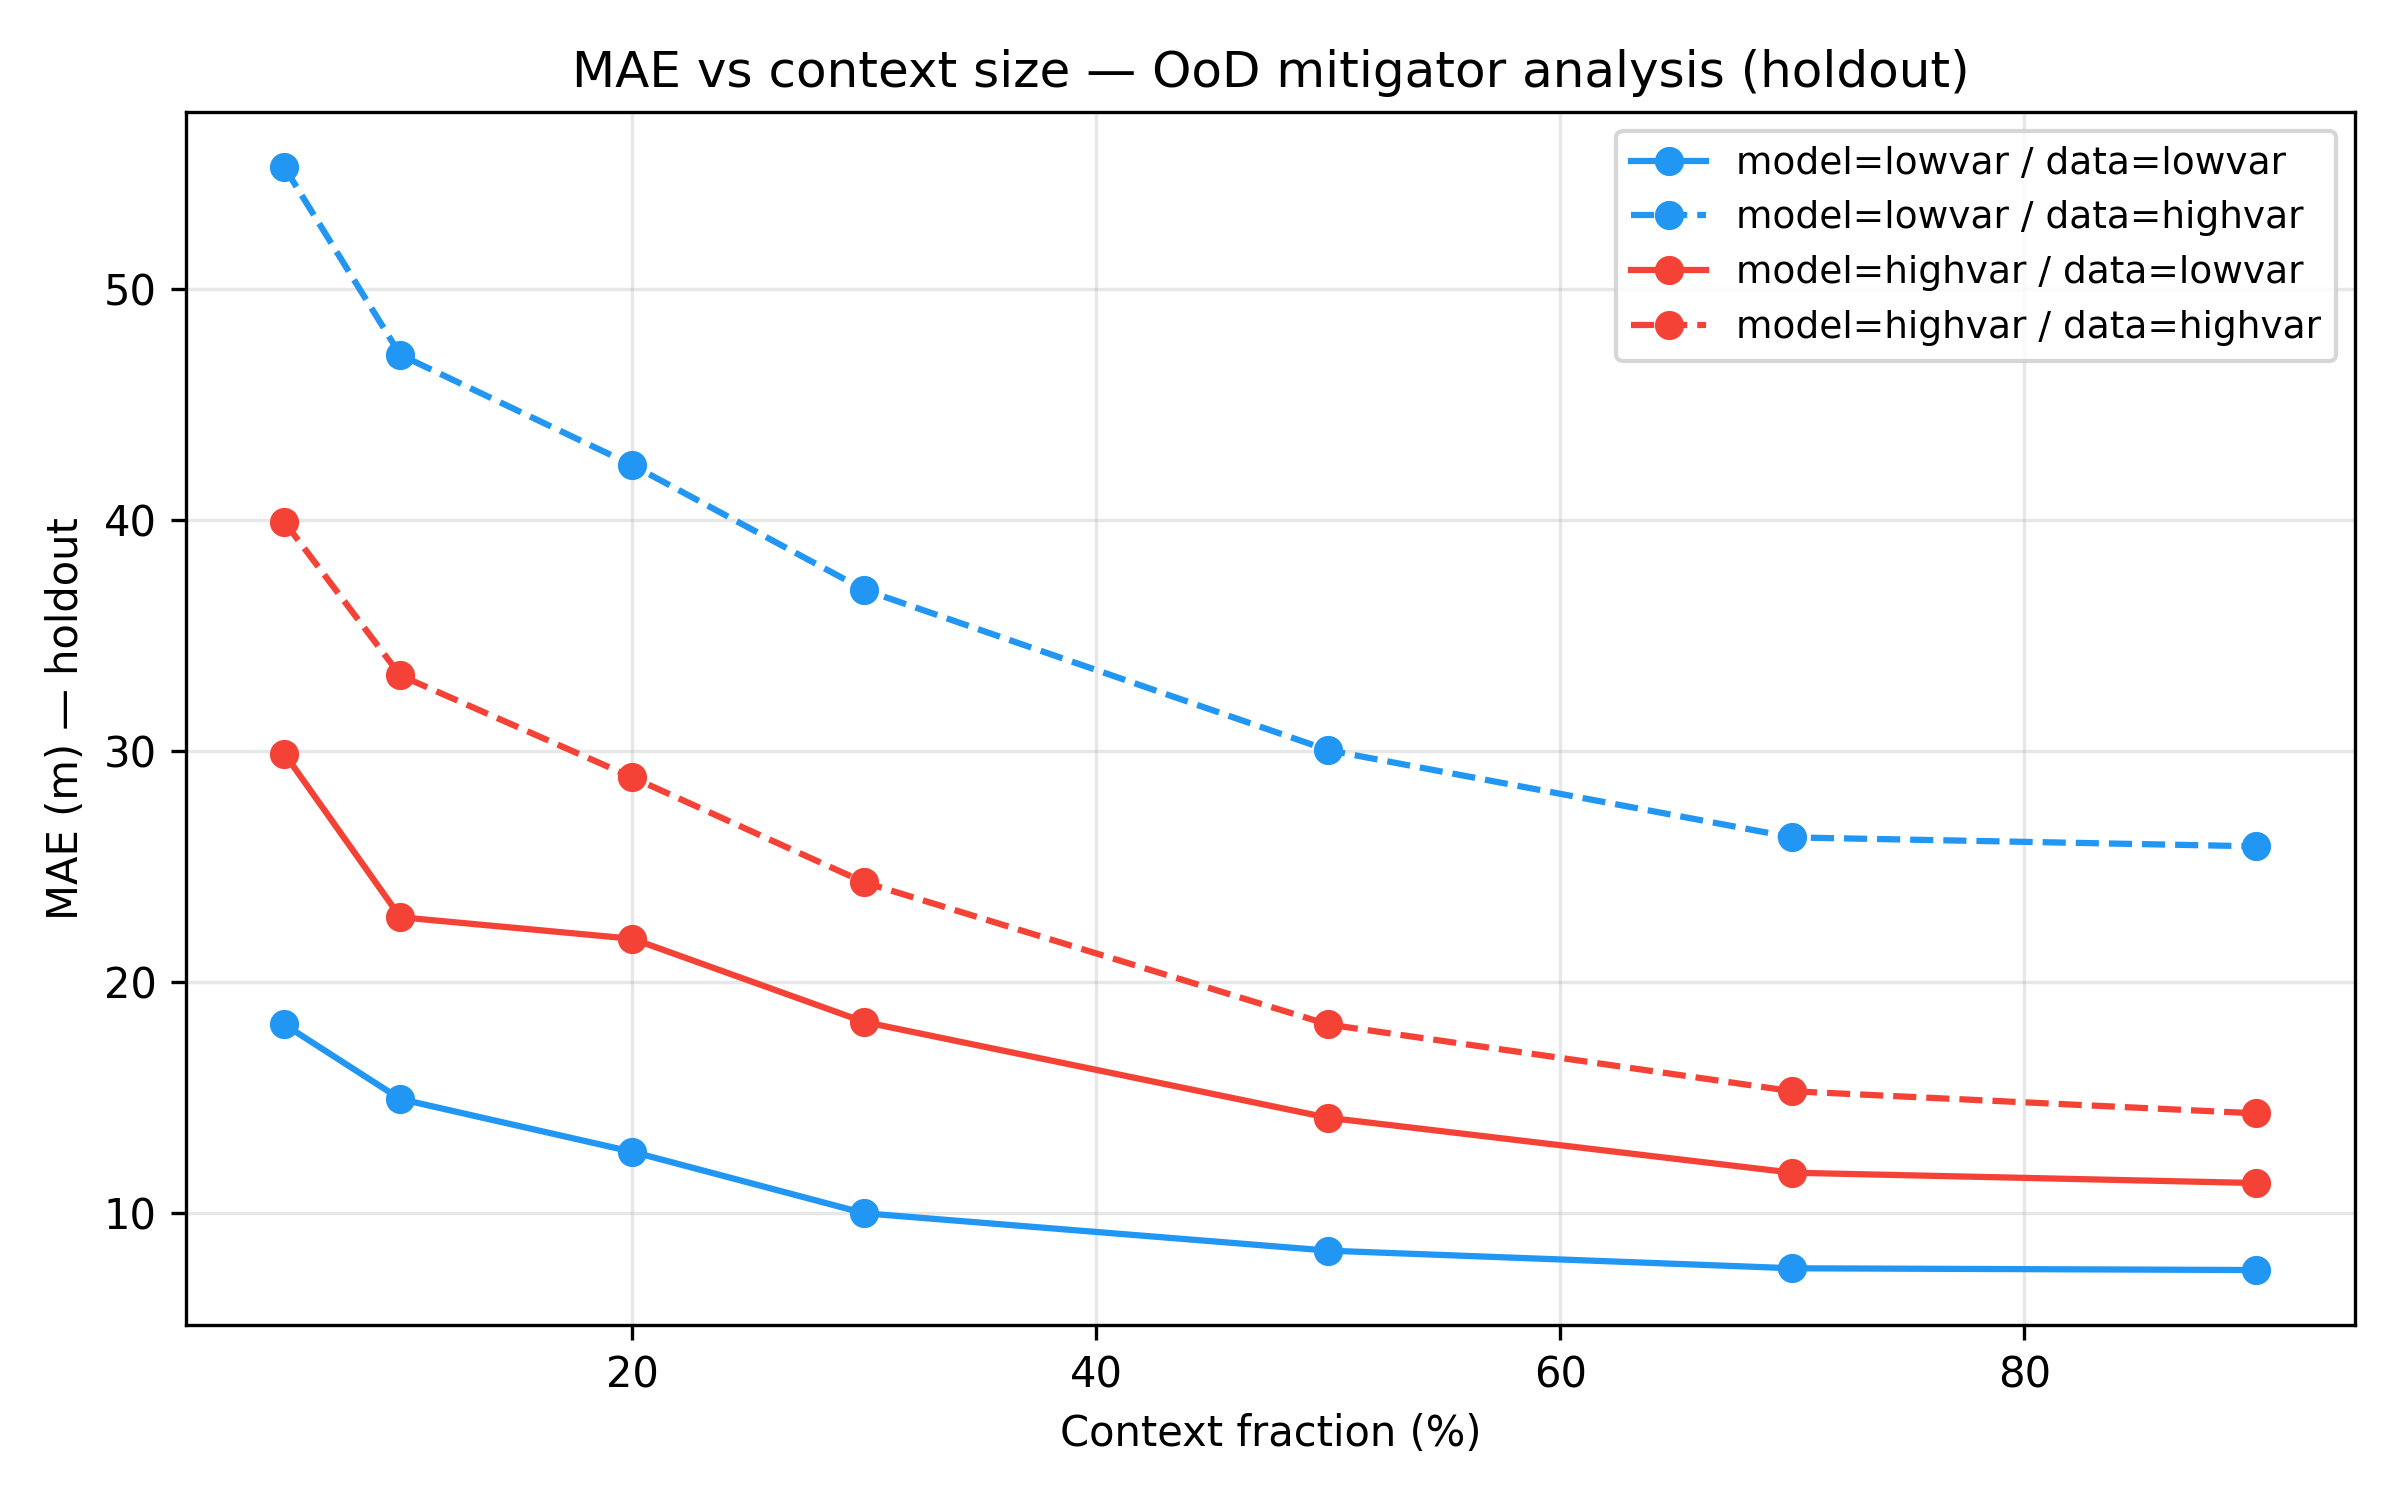

The file beside this chart, header and first rows:
model_domain, data_domain, context_frac, mae
lowvar, lowvar, 0.05, 18.16
lowvar, lowvar, 0.1, 14.93
lowvar, lowvar, 0.2, 12.65
lowvar, lowvar, 0.3, 9.989
lowvar, lowvar, 0.5, 8.37
lowvar, lowvar, 0.7, 7.606
lowvar, lowvar, 0.9, 7.531
lowvar, highvar, 0.05, 55.29
lowvar, highvar, 0.1, 47.16
lowvar, highvar, 0.2, 42.38
lowvar, highvar, 0.3, 36.98
lowvar, highvar, 0.5, 30.04
lowvar, highvar, 0.7, 26.26
lowvar, highvar, 0.9, 25.88
highvar, lowvar, 0.05, 29.9
highvar, lowvar, 0.1, 22.81
highvar, lowvar, 0.2, 21.87
highvar, lowvar, 0.3, 18.27
highvar, lowvar, 0.5, 14.12
highvar, lowvar, 0.7, 11.75
highvar, lowvar, 0.9, 11.3
highvar, highvar, 0.05, 39.93
highvar, highvar, 0.1, 33.28
highvar, highvar, 0.2, 28.86
highvar, highvar, 0.3, 24.32
highvar, highvar, 0.5, 18.16
highvar, highvar, 0.7, 15.27
highvar, highvar, 0.9, 14.31
